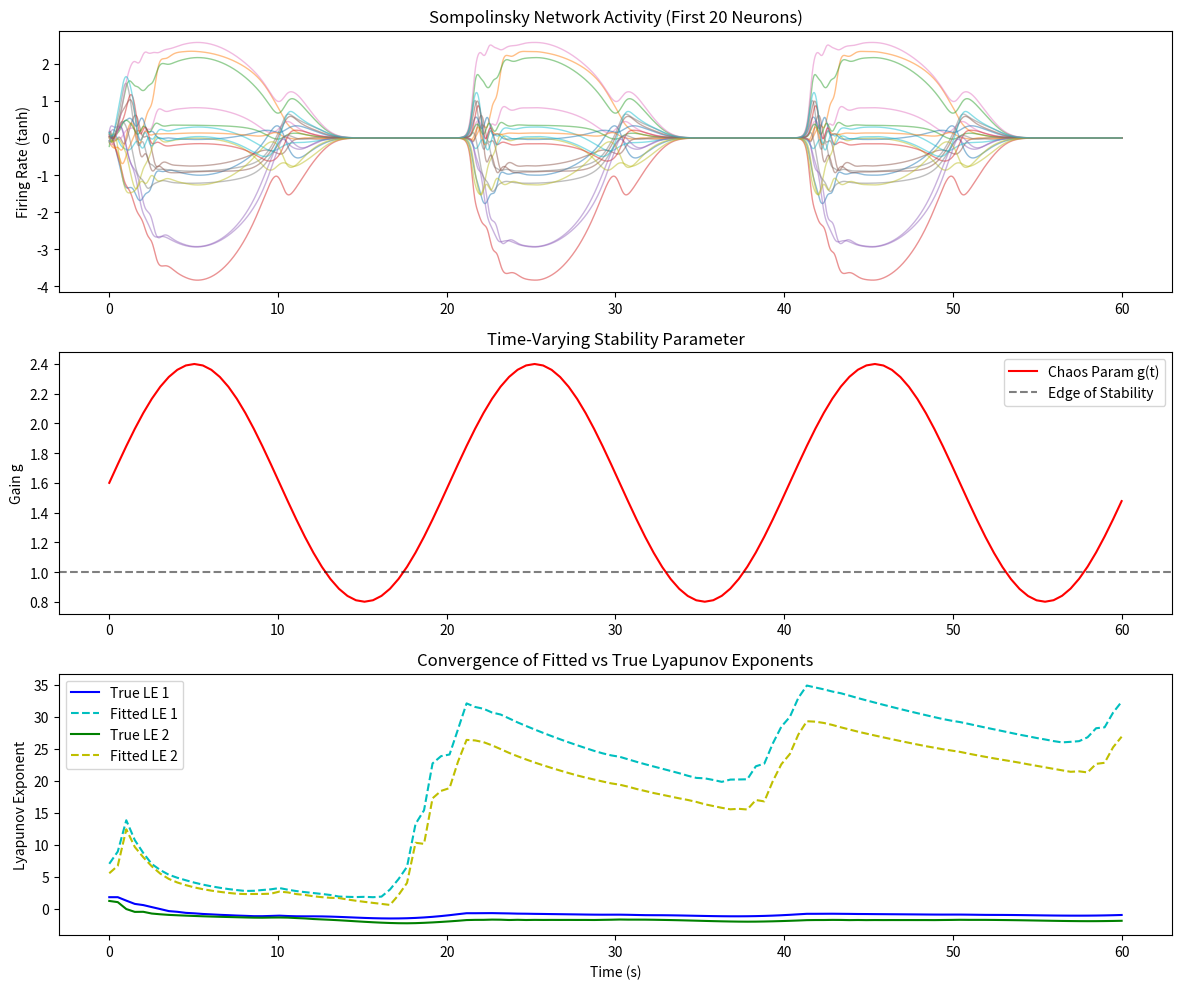

Reproduce this figure in Python.
import numpy as np
import matplotlib.pyplot as plt
from scipy.linalg import expm, qr, pinv

# Set random seed for reproducibility
np.random.seed(42)

# ==============================================================================
# UTILITY FUNCTIONS
# ==============================================================================

def rk4_step_linear(A, x, dt):
    """Runge-Kutta 4 integration step for linear ODE dx/dt = Ax."""
    k1 = A @ x
    k2 = A @ (x + 0.5 * dt * k1)
    k3 = A @ (x + 0.5 * dt * k2)
    k4 = A @ (x + dt * k3)
    return x + (dt / 6.0) * (k1 + 2*k2 + 2*k3 + k4)

def gram_schmidt_qr(V):
    """
    QR decomposition with a check to ensure positive diagonal R elements.
    This ensures the 'log' accumulation is consistent.
    """
    Q, R = qr(V)
    d = np.diag(np.sign(np.diag(R)))
    Q = np.dot(Q, d)
    R = np.dot(d, R)
    return Q, R

def generate_random_matrix_edge_of_stability(N, target_radius=1.0):
    """Generates a random matrix with max real eigenvalue approx 'target_radius - 1'."""
    # Start with random Gaussian matrix
    J = np.random.randn(N, N) / np.sqrt(N)
    # A = -I + gJ. If g ~ 1, max real part is near 0.
    # We adjust 'g' (gain) to match the target stability
    A = -np.eye(N) + target_radius * J
    return A

# ==============================================================================
# SECTION 1: VERIFICATION OF THEORETICAL DERIVATION
# Compares "Piecewise Formula" vs "Continuous RK4 Integration"
# ==============================================================================
print("-" * 60)
print("SECTION 1: Verification (Theory vs Numerical Simulation)")
print("-" * 60)

# Parameters
N_DIM = 20
DT = 0.01             # 100 Hz integration
SEGMENT_LEN = 0.5     # 500 ms
N_SEGMENTS = 100      # Total time = 50s
STEPS_PER_SEG = int(SEGMENT_LEN / DT)

# 1. Generate Sequence of LTI Systems
# We vary stability slowly to mimic a brain state transition
A_sequence = []
stability_profile = []

for i in range(N_SEGMENTS):
    # Oscillate between stable (0.8) and unstable (1.5)
    g = 1.15 + 0.5 * np.sin(i * 0.1) 
    A = generate_random_matrix_edge_of_stability(N_DIM, target_radius=g)
    A_sequence.append(A)
    stability_profile.append(g)

# --- Method A: Theoretical Calculation (Derived Formula) ---
# LE = (1/T) * Sum( log( diag( QR( Product( exp(A_k*tau) ) ) ) ) )
print("Computing Theoretical LEs (using Matrix Exponentials)...")
Q_theory = np.eye(N_DIM)
log_sum_theory = np.zeros(N_DIM)

for A in A_sequence:
    # 1. Exact Propagator for the segment
    M = expm(A * SEGMENT_LEN)
    
    # 2. Evolve Tangent Space
    Z = M @ Q_theory
    
    # 3. QR Decomposition
    Q_theory, R = gram_schmidt_qr(Z)
    
    # 4. Accumulate
    log_sum_theory += np.log(np.abs(np.diag(R)))

le_theory = log_sum_theory / (N_SEGMENTS * SEGMENT_LEN)
le_theory = np.sort(le_theory)[::-1] # Sort descending

# --- Method B: Numerical Integration (Simulation) ---
# Integrating dy/dt = A(t)y and dQ/dt = A(t)Q step-by-step
print("Computing Numerical LEs (using RK4 Integration)...")
Q_sim = np.eye(N_DIM)
log_sum_sim = np.zeros(N_DIM)

for A in A_sequence:
    for _ in range(STEPS_PER_SEG):
        # Integrate Tangent Space Matrix Q
        # dQ/dt = A * Q
        Q_sim = rk4_step_linear(A, Q_sim, DT)
        
        # Benettin's Method: Re-orthogonalize frequently (every step for stability)
        # Note: Mathematically, doing it at the end of the segment is equivalent,
        # but numerically, frequent QR is safer.
        Q_sim, R = gram_schmidt_qr(Q_sim)
        log_sum_sim += np.log(np.abs(np.diag(R)))

le_sim = log_sum_sim / (N_SEGMENTS * SEGMENT_LEN)
le_sim = np.sort(le_sim)[::-1]

# Comparison
print(f"\nAll LEs Comparison (N={N_DIM}):")
print(f"{'Idx':<4} | {'Theory':<12} | {'Simulation':<12} | {'Error':<10}")
for i in range(N_DIM):
    err = abs(le_theory[i] - le_sim[i])
    print(f"{i:<4} | {le_theory[i]:<12.5f} | {le_sim[i]:<12.5f} | {err:<10.2e}")

max_err = np.max(np.abs(le_theory - le_sim))
if max_err < 1e-3:
    print(f"\n>> SUCCESS: Theory matches Simulation (Max Err: {max_err:.2e})")
else:
    print(f"\n>> WARNING: Discrepancy detected (Max Err: {max_err:.2e})")


# ==============================================================================
# SECTION 2: SOMPOLINSKY NETWORK EXPLORATION
# Simulate Nonlinear -> Fit LTI -> Compute LEs
# ==============================================================================
print("\n" + "-" * 60)
print("SECTION 2: Sompolinsky Network (Nonlinear -> Fitted LTI)")
print("-" * 60)

# Parameters
N_NET = 30
TAU = 0.1          # Neuron time constant (100ms)
T_TOTAL = 60.0     # 60 seconds
STEPS = int(T_TOTAL / DT)
WINDOW_PTS = int(SEGMENT_LEN / DT) # Points per 500ms window

# Fixed random connectivity
J = np.random.randn(N_NET, N_NET) / np.sqrt(N_NET)

# Slowly varying 'Chaos Parameter' g(t)
t_space = np.linspace(0, T_TOTAL, STEPS)
g_t = 1.6 + 0.8 * np.sin(2 * np.pi * t_space / 20.0) # Period 20s

# Storage
X_data = np.zeros((N_NET, STEPS))
x = np.random.randn(N_NET) * 0.1

# Track True LEs (Jacobian) for reference
Q_true = np.eye(N_NET)
log_r_true = np.zeros(N_NET)
le_hist_true = []

print("Simulating Nonlinear Network and computing True LEs...")

for i in range(STEPS):
    g = g_t[i]
    phi = np.tanh(x)
    
    # 1. Update State (RK4 on Nonlinear System)
    # dx/dt = (-x + g * J * tanh(x)) / tau
    def f_nonlin(y): 
        return (-y + g * (J @ np.tanh(y))) / TAU
    
    k1 = f_nonlin(x)
    k2 = f_nonlin(x + 0.5*DT*k1)
    k3 = f_nonlin(x + 0.5*DT*k2)
    k4 = f_nonlin(x + DT*k3)
    x = x + (DT/6)*(k1 + 2*k2 + 2*k3 + k4)
    X_data[:, i] = x
    
    # 2. Update True LEs (Jacobian Evolution)
    # Jac = (-I + g * J * diag(phi')) / tau
    d_phi = 1.0 - phi**2
    Jac = (-np.eye(N_NET) + g * (J * d_phi)) / TAU
    
    # Simple Euler update for Q (sufficient for reference)
    Q_true = Q_true + (Jac @ Q_true) * DT
    Q_true, R = gram_schmidt_qr(Q_true)
    log_r_true += np.log(np.abs(np.diag(R)))
    
    if (i+1) % WINDOW_PTS == 0:
        le_hist_true.append(log_r_true / ((i+1)*DT))

# ------------------------------------------------------------------------------
# FITTING AND ANALYSIS
# ------------------------------------------------------------------------------
print("Fitting LTI models to 500ms segments...")

le_hist_fit = []
n_windows = int(STEPS / WINDOW_PTS)
Q_fit = np.eye(N_NET)
log_r_fit = np.zeros(N_NET)

for w in range(n_windows):
    # Extract Segment
    start = w * WINDOW_PTS
    end = start + WINDOW_PTS
    segment = X_data[:, start:end]
    
    # Fit VAR(1) Model: x(t+1) = M * x(t)
    # X_next = M * X_curr
    X_curr = segment[:, :-1]
    X_next = segment[:, 1:]
    
    # Least Squares Solution
    # M_fit represents the propagator for ONE time step (dt)
    M_fit = X_next @ pinv(X_curr)
    
    # Compute LEs for this Fitted Model
    # We apply M_fit 'WINDOW_PTS' times to advance time by 500ms
    for _ in range(WINDOW_PTS):
        Q_fit = M_fit @ Q_fit
        Q_fit, R = gram_schmidt_qr(Q_fit)
        log_r_fit += np.log(np.abs(np.diag(R)))
        
    le_hist_fit.append(log_r_fit / ((w+1)*SEGMENT_LEN))

# Convert to arrays for plotting
le_hist_true = np.array(le_hist_true)
le_hist_fit = np.array(le_hist_fit)

# Final Spectrum Comparison
final_true = np.sort(le_hist_true[-1])[::-1]
final_fit = np.sort(le_hist_fit[-1])[::-1]

print(f"\nFinal Spectrum (All {N_NET} Lyapunov Exponents):")
print(f"True Nonlinear:\n{final_true}")
print(f"Fitted LTI:\n{final_fit}")

# ==============================================================================
# PLOTTING
# ==============================================================================
plt.figure(figsize=(12, 10))

# Plot 1: Neural Activity
plt.subplot(3, 1, 1)
t_arr = np.linspace(0, T_TOTAL, STEPS)
for i in range(20):
    plt.plot(t_arr, X_data[i, :], alpha=0.5, linewidth=1.0)
plt.title("Sompolinsky Network Activity (First 20 Neurons)")
plt.ylabel("Firing Rate (tanh)")
# plt.legend(loc="upper right")

# Plot 2: Chaos Parameter
plt.subplot(3, 1, 2)
time_axis = np.linspace(0, T_TOTAL, len(le_hist_true))
plt.plot(time_axis, g_t[::WINDOW_PTS], 'r', label="Chaos Param g(t)")
plt.axhline(1.0, color='k', linestyle='--', alpha=0.5, label="Edge of Stability")
plt.ylabel("Gain g")
plt.legend(loc="upper right")
plt.title("Time-Varying Stability Parameter")

# Plot 3: LE Convergence
plt.subplot(3, 1, 3)
plt.plot(time_axis, le_hist_true[:, 0], 'b-', label="True LE 1")
plt.plot(time_axis, le_hist_fit[:, 0], 'c--', label="Fitted LE 1")
plt.plot(time_axis, le_hist_true[:, 1], 'g-', label="True LE 2")
plt.plot(time_axis, le_hist_fit[:, 1], 'y--', label="Fitted LE 2")
plt.xlabel("Time (s)")
plt.ylabel("Lyapunov Exponent")
plt.title("Convergence of Fitted vs True Lyapunov Exponents")
plt.legend()

plt.tight_layout()
plt.show()